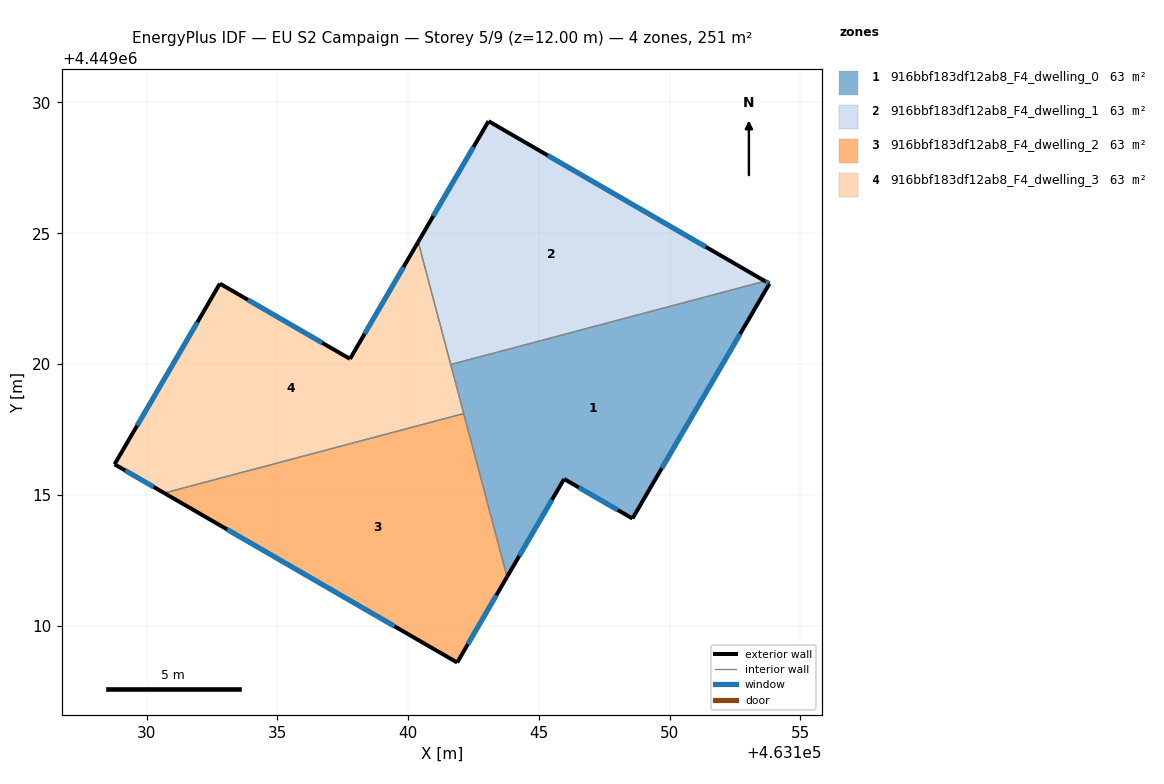
=== STOREY PLAN SPEC (per zone: floor XY polygon, exterior-wall plan segments, windows/doors) ===
zone 1: 916bbf183df12ab8_F4_dwelling_0  (62.8 m²)
  floor: (463153.81, 4449023.07) (463148.58, 4449014.09) (463145.96, 4449015.61) (463143.78, 4449011.86) (463141.63, 4449019.98) (463153.64, 4449023.17)
  exterior wall: (463143.78, 4449011.86) – (463145.96, 4449015.61)  [4.3 m]
    window: (463144.25, 4449012.66) – (463145.50, 4449014.80)  [4.2 m²]
  exterior wall: (463153.81, 4449023.07) – (463153.64, 4449023.17)  [0.2 m]
    window: (463153.78, 4449023.09) – (463153.68, 4449023.15)  [0.2 m²]
  exterior wall: (463148.58, 4449014.09) – (463153.81, 4449023.07)  [10.4 m]
    window: (463149.70, 4449016.02) – (463152.69, 4449021.15)  [10.2 m²]
  exterior wall: (463145.96, 4449015.61) – (463148.58, 4449014.09)  [3.0 m]
    window: (463146.52, 4449015.28) – (463148.02, 4449014.42)  [3.0 m²]
  interior walls: 3
zone 2: 916bbf183df12ab8_F4_dwelling_1  (62.8 m²)
  floor: (463153.64, 4449023.17) (463141.63, 4449019.98) (463140.39, 4449024.67) (463143.08, 4449029.28)
  exterior wall: (463143.08, 4449029.28) – (463140.39, 4449024.67)  [5.3 m]
    window: (463142.50, 4449028.29) – (463140.96, 4449025.66)  [5.2 m²]
  exterior wall: (463153.64, 4449023.17) – (463143.08, 4449029.28)  [12.2 m]
    window: (463151.38, 4449024.48) – (463145.34, 4449027.97)  [12.0 m²]
  interior walls: 2
zone 3: 916bbf183df12ab8_F4_dwelling_2  (62.8 m²)
  floor: (463142.13, 4449018.11) (463143.78, 4449011.86) (463141.88, 4449008.59) (463130.68, 4449015.07)
  exterior wall: (463141.88, 4449008.59) – (463143.78, 4449011.86)  [3.8 m]
    window: (463142.28, 4449009.29) – (463143.37, 4449011.16)  [3.7 m²]
  exterior wall: (463130.68, 4449015.07) – (463141.88, 4449008.59)  [12.9 m]
    window: (463133.08, 4449013.68) – (463139.48, 4449009.98)  [12.7 m²]
  interior walls: 2
zone 4: 916bbf183df12ab8_F4_dwelling_3  (62.8 m²)
  floor: (463140.39, 4449024.67) (463142.13, 4449018.11) (463130.68, 4449015.07) (463128.78, 4449016.17) (463132.80, 4449023.07) (463137.78, 4449020.20)
  exterior wall: (463128.78, 4449016.17) – (463130.68, 4449015.07)  [2.2 m]
    window: (463129.19, 4449015.93) – (463130.27, 4449015.30)  [2.2 m²]
  exterior wall: (463132.80, 4449023.07) – (463128.78, 4449016.17)  [8.0 m]
    window: (463131.94, 4449021.59) – (463129.64, 4449017.65)  [7.8 m²]
  exterior wall: (463137.78, 4449020.20) – (463132.80, 4449023.07)  [5.7 m]
    window: (463136.71, 4449020.81) – (463133.87, 4449022.46)  [5.6 m²]
  exterior wall: (463140.39, 4449024.67) – (463137.78, 4449020.20)  [5.2 m]
    window: (463139.83, 4449023.71) – (463138.34, 4449021.15)  [5.1 m²]
  interior walls: 3

=== DERIVED (storey summary) ===
Building: EU S2 Campaign
Storey: 5 of 9  (floor level z = 12.00 m)
Storey gross floor area: 251.1 m²
Zones on this storey: 4
  - 916bbf183df12ab8_F4_dwelling_0: floor 62.8 m²; exterior wall 17.9 m (53.8 m²); 4 window(s) 17.6 m²; WWR 32.7%
  - 916bbf183df12ab8_F4_dwelling_1: floor 62.8 m²; exterior wall 17.6 m (52.7 m²); 2 window(s) 17.2 m²; WWR 32.7%
  - 916bbf183df12ab8_F4_dwelling_2: floor 62.8 m²; exterior wall 16.7 m (50.2 m²); 2 window(s) 16.4 m²; WWR 32.7%
  - 916bbf183df12ab8_F4_dwelling_3: floor 62.8 m²; exterior wall 21.1 m (63.3 m²); 4 window(s) 20.7 m²; WWR 32.7%
Zone adjacency (shared interzone walls):
  - 916bbf183df12ab8_F4_dwelling_0 ↔ 916bbf183df12ab8_F4_dwelling_1
  - 916bbf183df12ab8_F4_dwelling_0 ↔ 916bbf183df12ab8_F4_dwelling_2
  - 916bbf183df12ab8_F4_dwelling_0 ↔ 916bbf183df12ab8_F4_dwelling_3
  - 916bbf183df12ab8_F4_dwelling_1 ↔ 916bbf183df12ab8_F4_dwelling_3
  - 916bbf183df12ab8_F4_dwelling_2 ↔ 916bbf183df12ab8_F4_dwelling_3